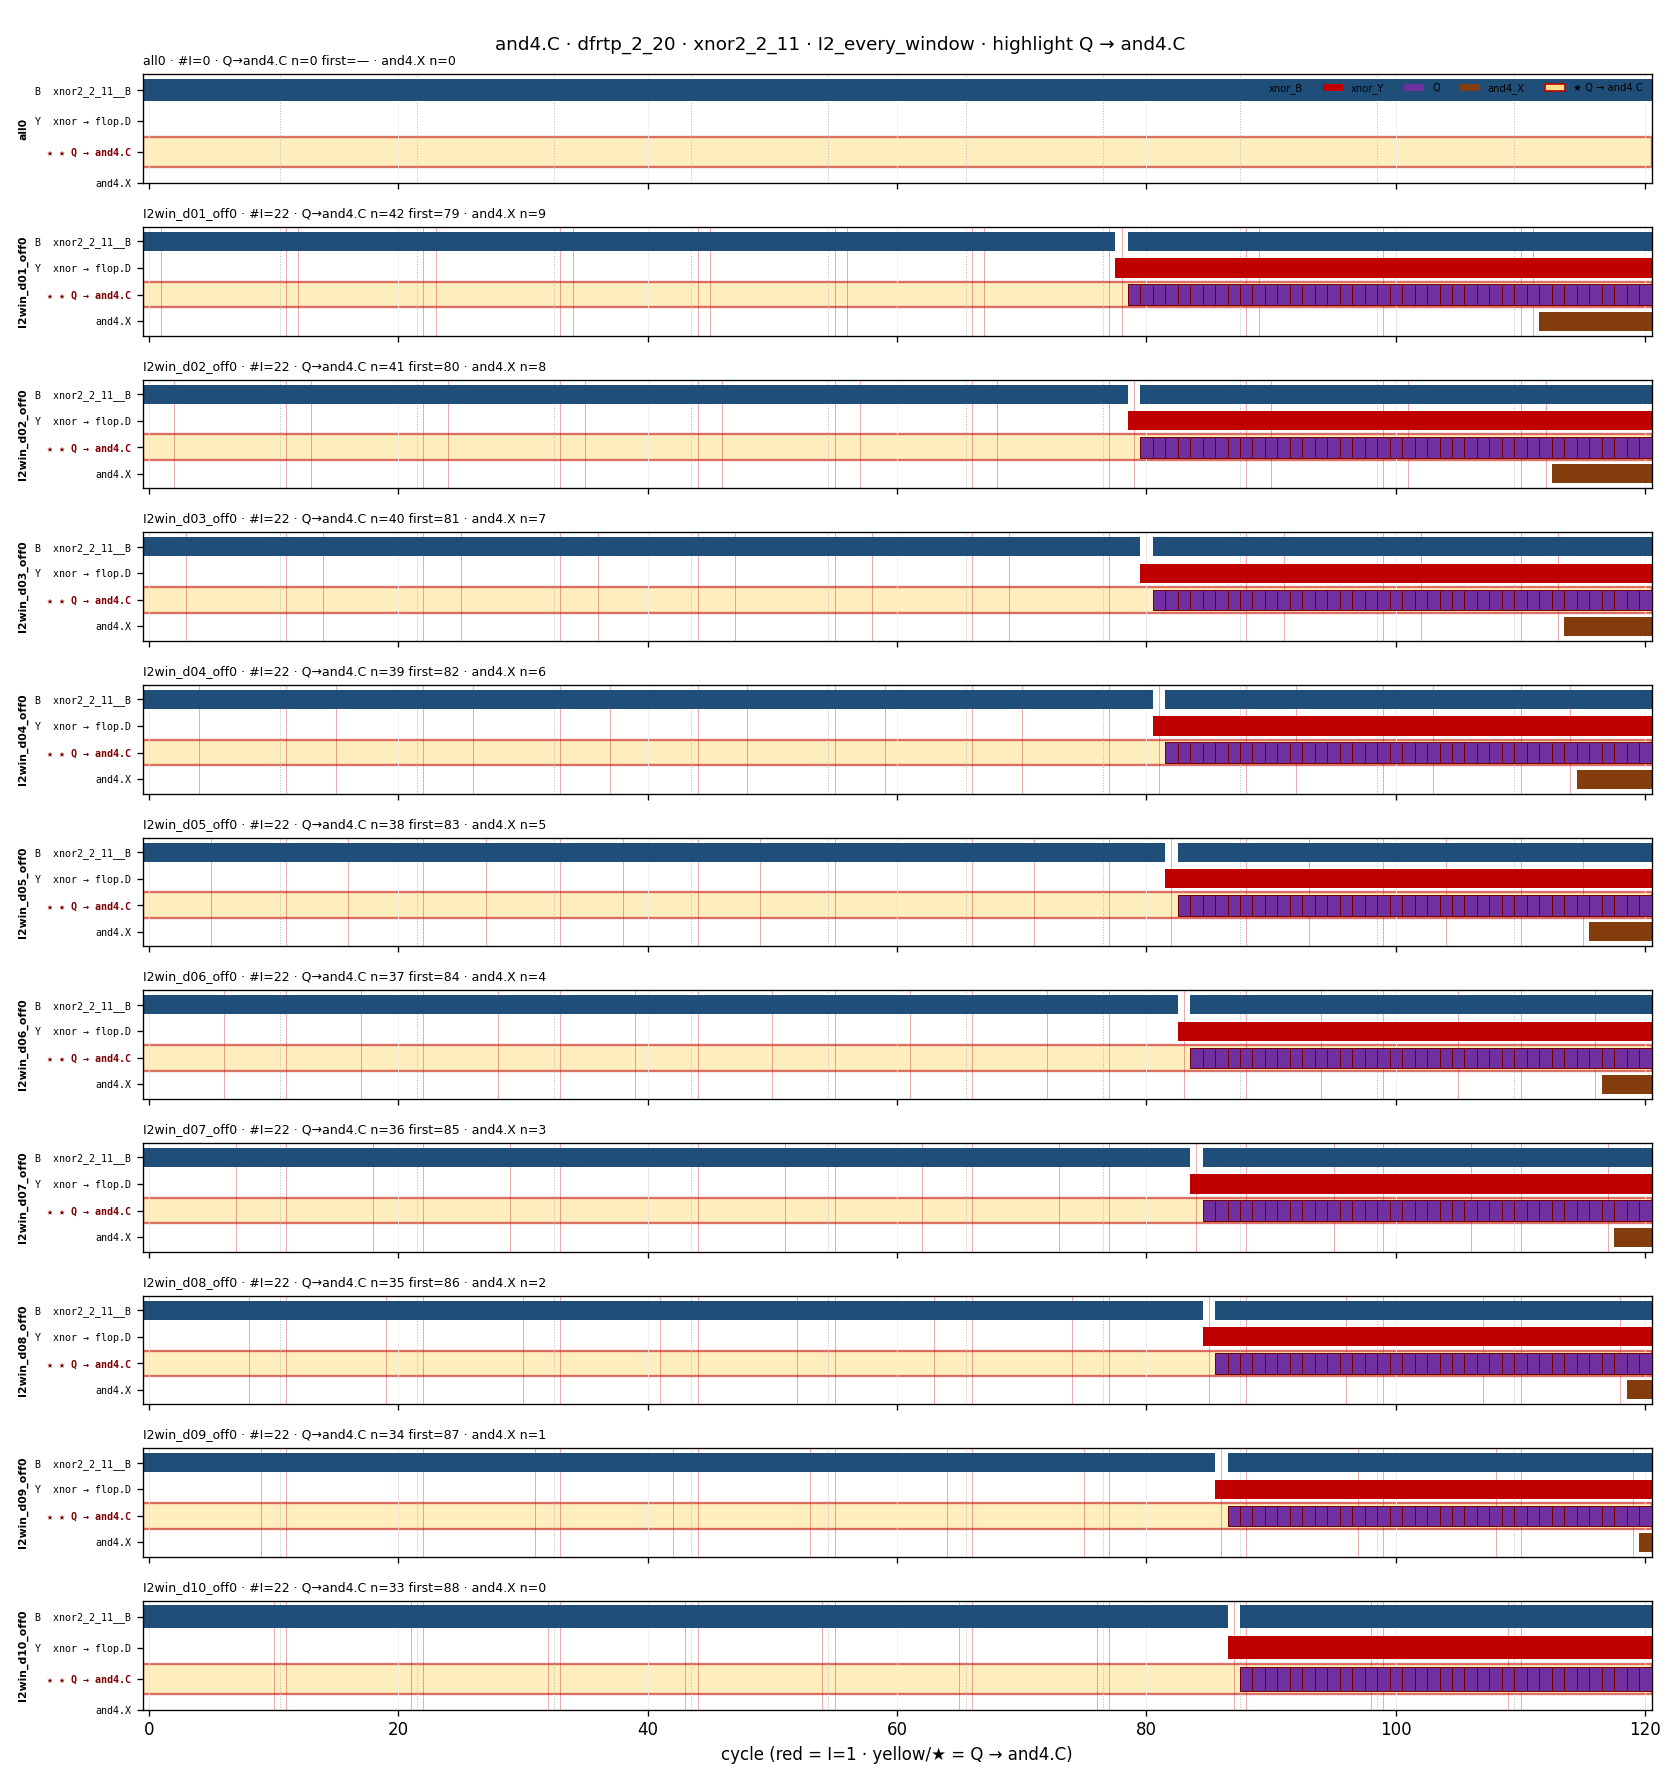

The data file committed next to this chart (first rows):
mode, cyc, xnor_B, xnor_Y, Q, and4_X
all0, 0, 1, 0, 0, 0
all0, 1, 1, 0, 0, 0
all0, 2, 1, 0, 0, 0
all0, 3, 1, 0, 0, 0
all0, 4, 1, 0, 0, 0
all0, 5, 1, 0, 0, 0
all0, 6, 1, 0, 0, 0
all0, 7, 1, 0, 0, 0
all0, 8, 1, 0, 0, 0
all0, 9, 1, 0, 0, 0
all0, 10, 1, 0, 0, 0
all0, 11, 1, 0, 0, 0
all0, 12, 1, 0, 0, 0
all0, 13, 1, 0, 0, 0
all0, 14, 1, 0, 0, 0
all0, 15, 1, 0, 0, 0
all0, 16, 1, 0, 0, 0
all0, 17, 1, 0, 0, 0
all0, 18, 1, 0, 0, 0
all0, 19, 1, 0, 0, 0
all0, 20, 1, 0, 0, 0
all0, 21, 1, 0, 0, 0
all0, 22, 1, 0, 0, 0
all0, 23, 1, 0, 0, 0
all0, 24, 1, 0, 0, 0
all0, 25, 1, 0, 0, 0
all0, 26, 1, 0, 0, 0
all0, 27, 1, 0, 0, 0
all0, 28, 1, 0, 0, 0
all0, 29, 1, 0, 0, 0
all0, 30, 1, 0, 0, 0
all0, 31, 1, 0, 0, 0
all0, 32, 1, 0, 0, 0
all0, 33, 1, 0, 0, 0
all0, 34, 1, 0, 0, 0
all0, 35, 1, 0, 0, 0
all0, 36, 1, 0, 0, 0
all0, 37, 1, 0, 0, 0
all0, 38, 1, 0, 0, 0
all0, 39, 1, 0, 0, 0
all0, 40, 1, 0, 0, 0
all0, 41, 1, 0, 0, 0
all0, 42, 1, 0, 0, 0
all0, 43, 1, 0, 0, 0
all0, 44, 1, 0, 0, 0
all0, 45, 1, 0, 0, 0
all0, 46, 1, 0, 0, 0
all0, 47, 1, 0, 0, 0
all0, 48, 1, 0, 0, 0
all0, 49, 1, 0, 0, 0
all0, 50, 1, 0, 0, 0
all0, 51, 1, 0, 0, 0
all0, 52, 1, 0, 0, 0
all0, 53, 1, 0, 0, 0
all0, 54, 1, 0, 0, 0
all0, 55, 1, 0, 0, 0
all0, 56, 1, 0, 0, 0
all0, 57, 1, 0, 0, 0
all0, 58, 1, 0, 0, 0
all0, 59, 1, 0, 0, 0
... 1,271 more rows
